Dataset: Dataset (GitHub, mehathab-a/Projects-2). Classes: healthy, non sprayable, sprayable.

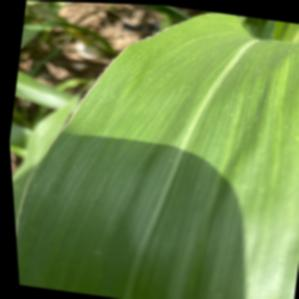
Label: healthy

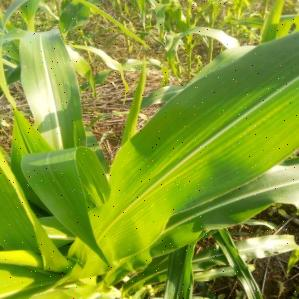
Label: healthy

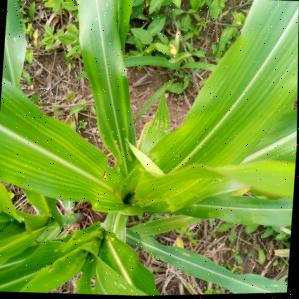
Label: sprayable

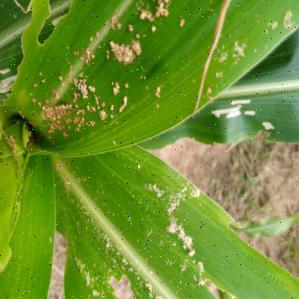
Label: non sprayable

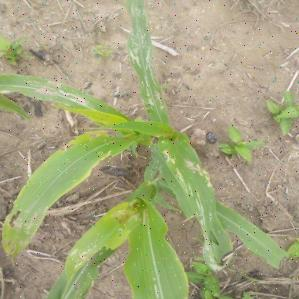
Label: sprayable

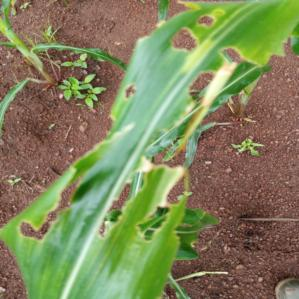
Label: non sprayable
